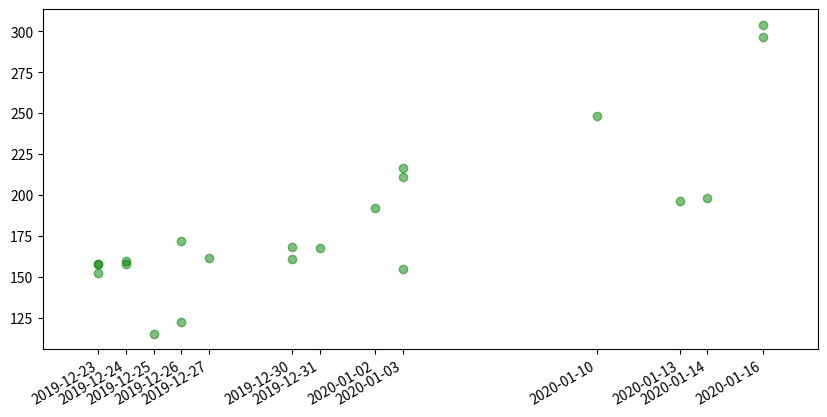

Generate this figure with matplotlib:
from matplotlib import pyplot as plt
import matplotlib.dates as mdate
import pandas as pd 
import numpy as np
import datetime
from decimal import Decimal
from pandas.plotting import register_matplotlib_converters
register_matplotlib_converters()

data =[(datetime.date(2019, 12, 23), Decimal('0.3230'), Decimal('157.89')),
		(datetime.date(2019, 12, 23), Decimal('0.1680'), Decimal('157.74')),  
		(datetime.date(2019, 12, 23), Decimal('0.1440'), Decimal('152.78')),  
		(datetime.date(2019, 12, 24), Decimal('0.1070'), Decimal('157.94')),  
		(datetime.date(2019, 12, 24), Decimal('0.6420'), Decimal('159.81')),   
		(datetime.date(2019, 12, 25), Decimal('0.0980'), Decimal('115.31')),   
		(datetime.date(2019, 12, 26), Decimal('0.0830'), Decimal('122.89')),    
		(datetime.date(2019, 12, 26), Decimal('0.1600'), Decimal('171.88')),   
		(datetime.date(2019, 12, 27), Decimal('0.1710'), Decimal('161.40')),   
		(datetime.date(2019, 12, 30), Decimal('0.0590'), Decimal('161.02')),   
		(datetime.date(2019, 12, 30), Decimal('0.4150'), Decimal('168.19')),   
		(datetime.date(2019, 12, 31), Decimal('0.1150'), Decimal('167.83')),   
		(datetime.date(2020, 1, 2), Decimal('0.0790'), Decimal('192.41')),   
		(datetime.date(2020, 1, 3), Decimal('0.4930'), Decimal('216.43')),   
		(datetime.date(2020, 1, 3), Decimal('0.2640'), Decimal('154.92')),   
		(datetime.date(2020, 1, 3), Decimal('0.1980'), Decimal('211.11')),   
		(datetime.date(2020, 1, 10), Decimal('0.2173'), Decimal('248.64')),   
		(datetime.date(2020, 1, 13), Decimal('1.3202'), Decimal('196.34')),   
		(datetime.date(2020, 1, 14), Decimal('0.0423'), Decimal('198.30')),   
		(datetime.date(2020, 1, 16), Decimal('0.0236'), Decimal('296.56')),   
		(datetime.date(2020, 1, 16), Decimal('0.0937'), Decimal('304.03'))]

df = pd.DataFrame(data)
df.rename(columns={0:'a',1:'b',2:'c'},inplace=True)
x = df.a
y = df.c
fig,ax=plt.subplots(figsize=(10,5))
ax.scatter(x,y,facecolor='g',alpha=0.5)
ax.xaxis.set_major_formatter(mdate.DateFormatter('%Y-%m-%d'))
_x = x.drop_duplicates()
ax.set_xticks(_x)
td = datetime.timedelta(days=2)
ax.set_xlim([min(_x)-td, max(_x)+td])
fig.autofmt_xdate()
plt.savefig('./PandasDateRange.2.png', bbox_inches='tight', dpi=300)
plt.show()
